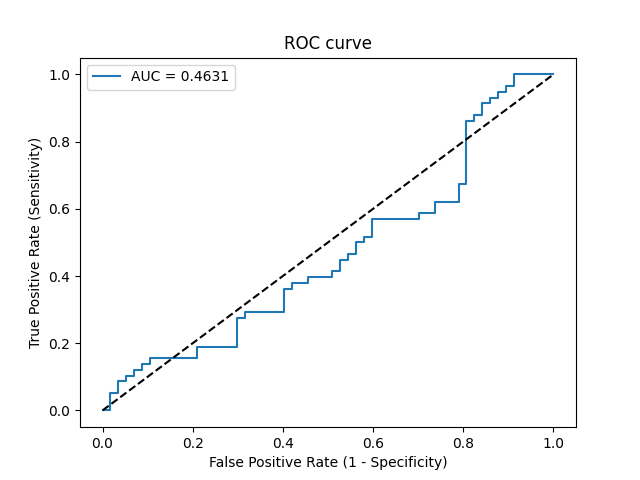

Data behind this chart, as committed beside it:
Threshold, Sensitivity, Specificity, NPV, PPV
inf, 0.0, 1.0, 0.4957, 0
0.5441, 0.0, 0.9825, 0.4912, 0.0
0.535, 0.05172, 0.9825, 0.5045, 0.75
0.5323, 0.05172, 0.9649, 0.5, 0.6
0.5298, 0.08621, 0.9649, 0.5093, 0.7143
0.5291, 0.08621, 0.9474, 0.5047, 0.625
0.5283, 0.1034, 0.9474, 0.5094, 0.6667
0.5279, 0.1034, 0.9298, 0.5048, 0.6
0.5277, 0.1207, 0.9298, 0.5096, 0.6364
0.5275, 0.1207, 0.9123, 0.5049, 0.5833
0.5258, 0.1379, 0.9123, 0.5098, 0.6154
0.5251, 0.1379, 0.8947, 0.505, 0.5714
0.5234, 0.1552, 0.8947, 0.51, 0.6
0.5194, 0.1552, 0.7895, 0.4787, 0.4286
0.5177, 0.1897, 0.7895, 0.4891, 0.4783
0.5164, 0.1897, 0.7018, 0.4598, 0.3929
0.5148, 0.2759, 0.7018, 0.4878, 0.4848
0.5145, 0.2759, 0.6842, 0.4815, 0.4706
0.5137, 0.2931, 0.6842, 0.4875, 0.4857
0.5124, 0.2931, 0.5965, 0.4533, 0.425
0.5117, 0.3621, 0.5965, 0.4789, 0.4773
0.5117, 0.3621, 0.5789, 0.4714, 0.4667
0.5115, 0.3793, 0.5789, 0.4783, 0.4783
0.5097, 0.3793, 0.5439, 0.4627, 0.4583
0.5085, 0.3966, 0.5439, 0.4697, 0.4694
0.508, 0.3966, 0.4912, 0.4444, 0.4423
0.5079, 0.4138, 0.4912, 0.4516, 0.4528
0.5075, 0.4138, 0.4737, 0.4426, 0.4444
0.5071, 0.4483, 0.4737, 0.4576, 0.4643
0.5069, 0.4483, 0.4561, 0.4483, 0.4561
0.5069, 0.4655, 0.4561, 0.4561, 0.4655
0.5067, 0.4655, 0.4386, 0.4464, 0.4576
0.506, 0.5, 0.4386, 0.463, 0.4754
0.5059, 0.5, 0.4211, 0.4528, 0.4677
0.5058, 0.5172, 0.4211, 0.4615, 0.4762
0.5056, 0.5172, 0.4035, 0.451, 0.4688
0.5049, 0.569, 0.4035, 0.4792, 0.4925
0.5013, 0.569, 0.2982, 0.4048, 0.4521
0.5013, 0.5862, 0.2982, 0.4146, 0.4595
0.5001, 0.5862, 0.2632, 0.3846, 0.4474
0.4996, 0.6207, 0.2632, 0.4054, 0.4615
0.4978, 0.6207, 0.2105, 0.3529, 0.4444
0.4953, 0.6724, 0.2105, 0.3871, 0.4643
0.4933, 0.6724, 0.193, 0.3667, 0.4588
0.4815, 0.8621, 0.193, 0.5789, 0.5208
0.4814, 0.8621, 0.1754, 0.5556, 0.5155
0.4793, 0.8793, 0.1754, 0.5882, 0.5204
0.4781, 0.8793, 0.1579, 0.5625, 0.5152
0.4769, 0.9138, 0.1579, 0.6429, 0.5248
0.4692, 0.9138, 0.1404, 0.6154, 0.5196
0.4547, 0.931, 0.1404, 0.6667, 0.5243
0.4498, 0.931, 0.1228, 0.6364, 0.5192
0.4402, 0.9483, 0.1228, 0.7, 0.5238
0.4298, 0.9483, 0.1053, 0.6667, 0.5189
0.4256, 0.9655, 0.1053, 0.75, 0.5234
0.3636, 0.9655, 0.08772, 0.7143, 0.5185
0.3396, 1.0, 0.08772, 1.0, 0.5273
0.06006, 1.0, 0.0, 0, 0.5043
